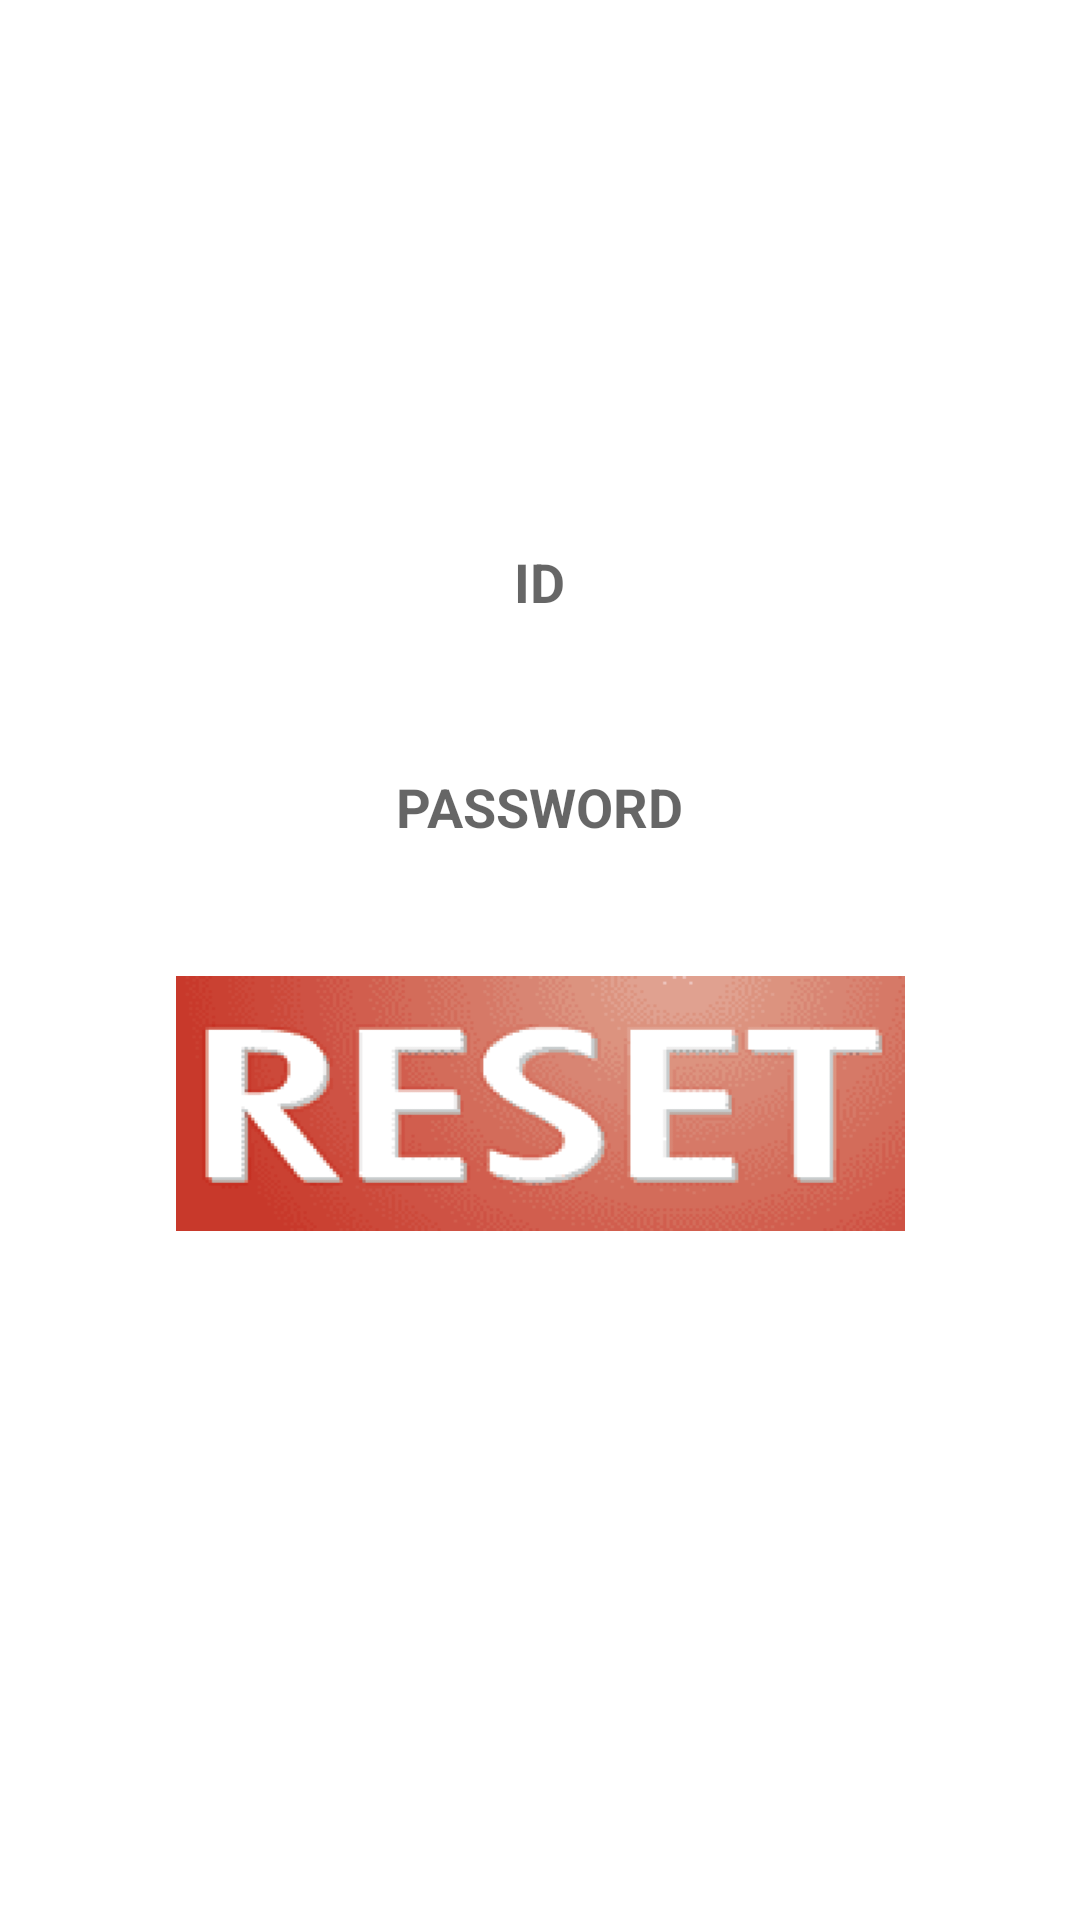

Reconstruct the res/layout file that produces this screen, plus the resources it refers to.
<!-- AndroidManifest.xml: application theme Theme.Foodzy -->
<!-- res/layout/activity_lodging_reset.xml -->
<?xml version="1.0" encoding="utf-8"?>
<androidx.constraintlayout.widget.ConstraintLayout xmlns:android="http://schemas.android.com/apk/res/android"
    xmlns:app="http://schemas.android.com/apk/res-auto"
    xmlns:tools="http://schemas.android.com/tools"
    android:layout_width="match_parent"
    android:layout_height="match_parent"
    tools:context=".LodgingResetActivity">

    <ImageButton
        android:id="@+id/imageButton"
        android:layout_width="243dp"
        android:layout_height="85dp"
        android:background="@drawable/screenshot_2023_01_19_at_5_42_59_pm"
        app:layout_constraintBottom_toBottomOf="parent"
        app:layout_constraintEnd_toEndOf="parent"
        app:layout_constraintStart_toStartOf="parent"
        app:layout_constraintTop_toTopOf="parent"
        app:layout_constraintVertical_bias="0.586"
        tools:ignore="SpeakableTextPresentCheck" />

    <EditText
        android:id="@+id/editTextTextPersonName2"
        android:layout_width="wrap_content"
        android:layout_height="wrap_content"
        android:ems="10"
        android:hint="ID"
        android:inputType="textPersonName"
        android:textAlignment="center"
        android:textStyle="bold"
        app:layout_constraintBottom_toBottomOf="parent"
        app:layout_constraintEnd_toEndOf="parent"
        app:layout_constraintHorizontal_bias="0.497"
        app:layout_constraintStart_toStartOf="parent"
        app:layout_constraintTop_toTopOf="parent"
        app:layout_constraintVertical_bias="0.287"
        tools:ignore="TouchTargetSizeCheck" />

    <EditText
        android:id="@+id/editTextTextPassword"
        android:layout_width="wrap_content"
        android:layout_height="wrap_content"
        android:ems="10"
        android:hint="PASSWORD"
        android:inputType="textPassword"
        android:minHeight="48dp"
        android:textAlignment="center"
        android:textStyle="bold"
        app:layout_constraintBottom_toBottomOf="parent"
        app:layout_constraintEnd_toEndOf="parent"
        app:layout_constraintHorizontal_bias="0.497"
        app:layout_constraintStart_toStartOf="parent"
        app:layout_constraintTop_toTopOf="parent"
        app:layout_constraintVertical_bias="0.411" />
</androidx.constraintlayout.widget.ConstraintLayout>
<!-- resources referenced by this layout -->
<resources>
  <!-- drawable screenshot_2023_01_19_at_5_42_59_pm: png bitmap (drawable, 21700 bytes) -->
  <style name="Theme.Foodzy" parent="Theme.MaterialComponents.DayNight.NoActionBar">
          
          <item name="colorPrimary">@color/purple_500</item>
          <item name="colorPrimaryDark">@color/purple_700</item>
          <item name="colorAccent">@color/teal_200</item>
          <item name="android:textColorSecondary">@android:color/white</item>
          
      </style>
  <color name="purple_500">#FF6200EE</color>
  <color name="purple_700">#FF3700B3</color>
  <color name="teal_200">#FF03DAC5</color>
</resources>
